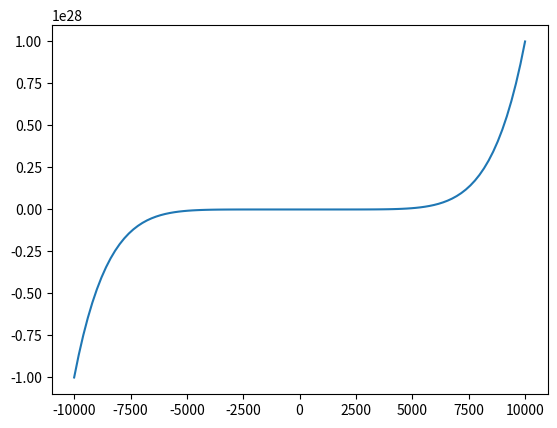

Write Python code to recreate this figure.
#coding:utf-8
import matplotlib.pyplot as plt 
import matplotlib.dates as mdates
import numpy as np 
x=np.linspace(-10000,10000,100) #将-10到10等区间分成100份
y=x**2+x**3+x**7
plt.plot(x,y)
plt.show()

